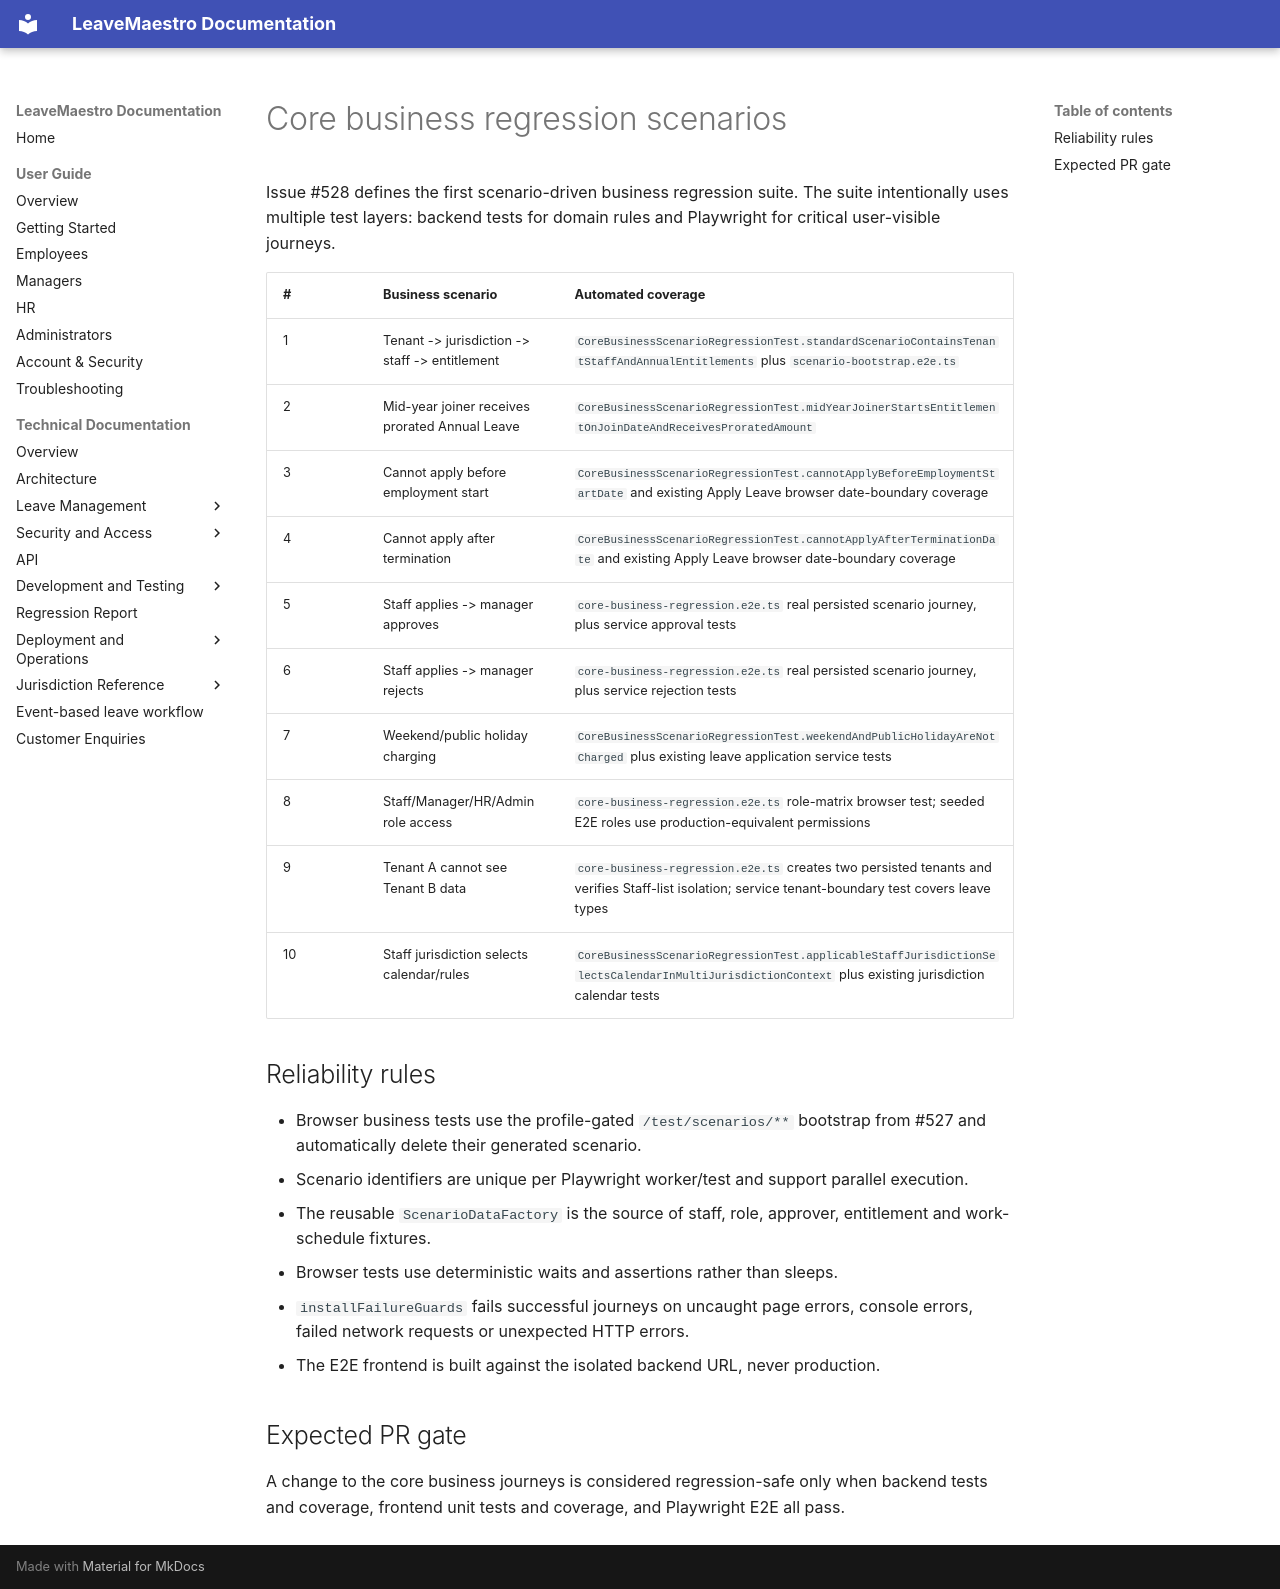

repository: thecodinganalyst/LeaveMaster · page: testing/core-business-regression/index.html · generator: mkdocs

# Core business regression scenarios

Issue #528 defines the first scenario-driven business regression suite. The suite intentionally uses multiple test layers: backend tests for domain rules and Playwright for critical user-visible journeys.

| # | Business scenario | Automated coverage |
|---|---|---|
| 1 | Tenant -> jurisdiction -> staff -> entitlement | `CoreBusinessScenarioRegressionTest.standardScenarioContainsTenantStaffAndAnnualEntitlements` plus `scenario-bootstrap.e2e.ts` |
| 2 | Mid-year joiner receives prorated Annual Leave | `CoreBusinessScenarioRegressionTest.midYearJoinerStartsEntitlementOnJoinDateAndReceivesProratedAmount` |
| 3 | Cannot apply before employment start | `CoreBusinessScenarioRegressionTest.cannotApplyBeforeEmploymentStartDate` and existing Apply Leave browser date-boundary coverage |
| 4 | Cannot apply after termination | `CoreBusinessScenarioRegressionTest.cannotApplyAfterTerminationDate` and existing Apply Leave browser date-boundary coverage |
| 5 | Staff applies -> manager approves | `core-business-regression.e2e.ts` real persisted scenario journey, plus service approval tests |
| 6 | Staff applies -> manager rejects | `core-business-regression.e2e.ts` real persisted scenario journey, plus service rejection tests |
| 7 | Weekend/public holiday charging | `CoreBusinessScenarioRegressionTest.weekendAndPublicHolidayAreNotCharged` plus existing leave application service tests |
| 8 | Staff/Manager/HR/Admin role access | `core-business-regression.e2e.ts` role-matrix browser test; seeded E2E roles use production-equivalent permissions |
| 9 | Tenant A cannot see Tenant B data | `core-business-regression.e2e.ts` creates two persisted tenants and verifies Staff-list isolation; service tenant-boundary test covers leave types |
| 10 | Staff jurisdiction selects calendar/rules | `CoreBusinessScenarioRegressionTest.applicableStaffJurisdictionSelectsCalendarInMultiJurisdictionContext` plus existing jurisdiction calendar tests |

## Reliability rules

- Browser business tests use the profile-gated `/test/scenarios/**` bootstrap from #527 and automatically delete their generated scenario.
- Scenario identifiers are unique per Playwright worker/test and support parallel execution.
- The reusable `ScenarioDataFactory` is the source of staff, role, approver, entitlement and work-schedule fixtures.
- Browser tests use deterministic waits and assertions rather than sleeps.
- `installFailureGuards` fails successful journeys on uncaught page errors, console errors, failed network requests or unexpected HTTP errors.
- The E2E frontend is built against the isolated backend URL, never production.

## Expected PR gate

A change to the core business journeys is considered regression-safe only when backend tests and coverage, frontend unit tests and coverage, and Playwright E2E all pass.
